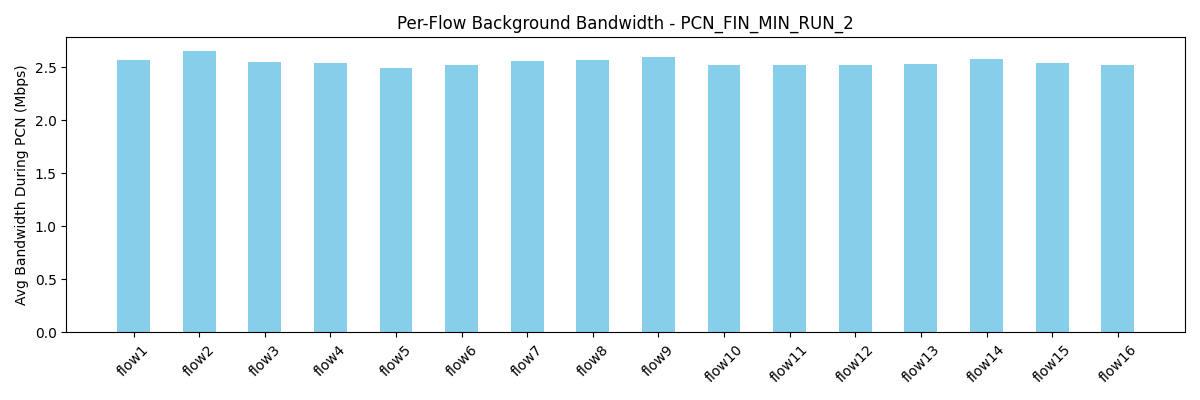

The table this chart was drawn from, first rows:
flow, avg_bw_before, avg_bw_during, avg_bw_after
flow1, 5.233, 2.571, 4.347
flow2, 5.417, 2.652, 4.468
flow3, 5.216, 2.552, 4.35
flow4, 5.389, 2.541, 4.338
flow5, 4.565, 2.497, 4.401
flow6, 4.724, 2.52, 4.414
flow7, 4.348, 2.562, 4.341
flow8, 4.544, 2.57, 4.323
flow9, 4.933, 2.601, 4.349
flow10, 4.837, 2.524, 4.326
flow11, 4.889, 2.525, 4.293
flow12, 4.46, 2.523, 4.453
flow13, 4.869, 2.536, 4.399
flow14, 4.338, 2.581, 4.437
flow15, 4.707, 2.542, 4.348
flow16, 4.739, 2.524, 4.395
